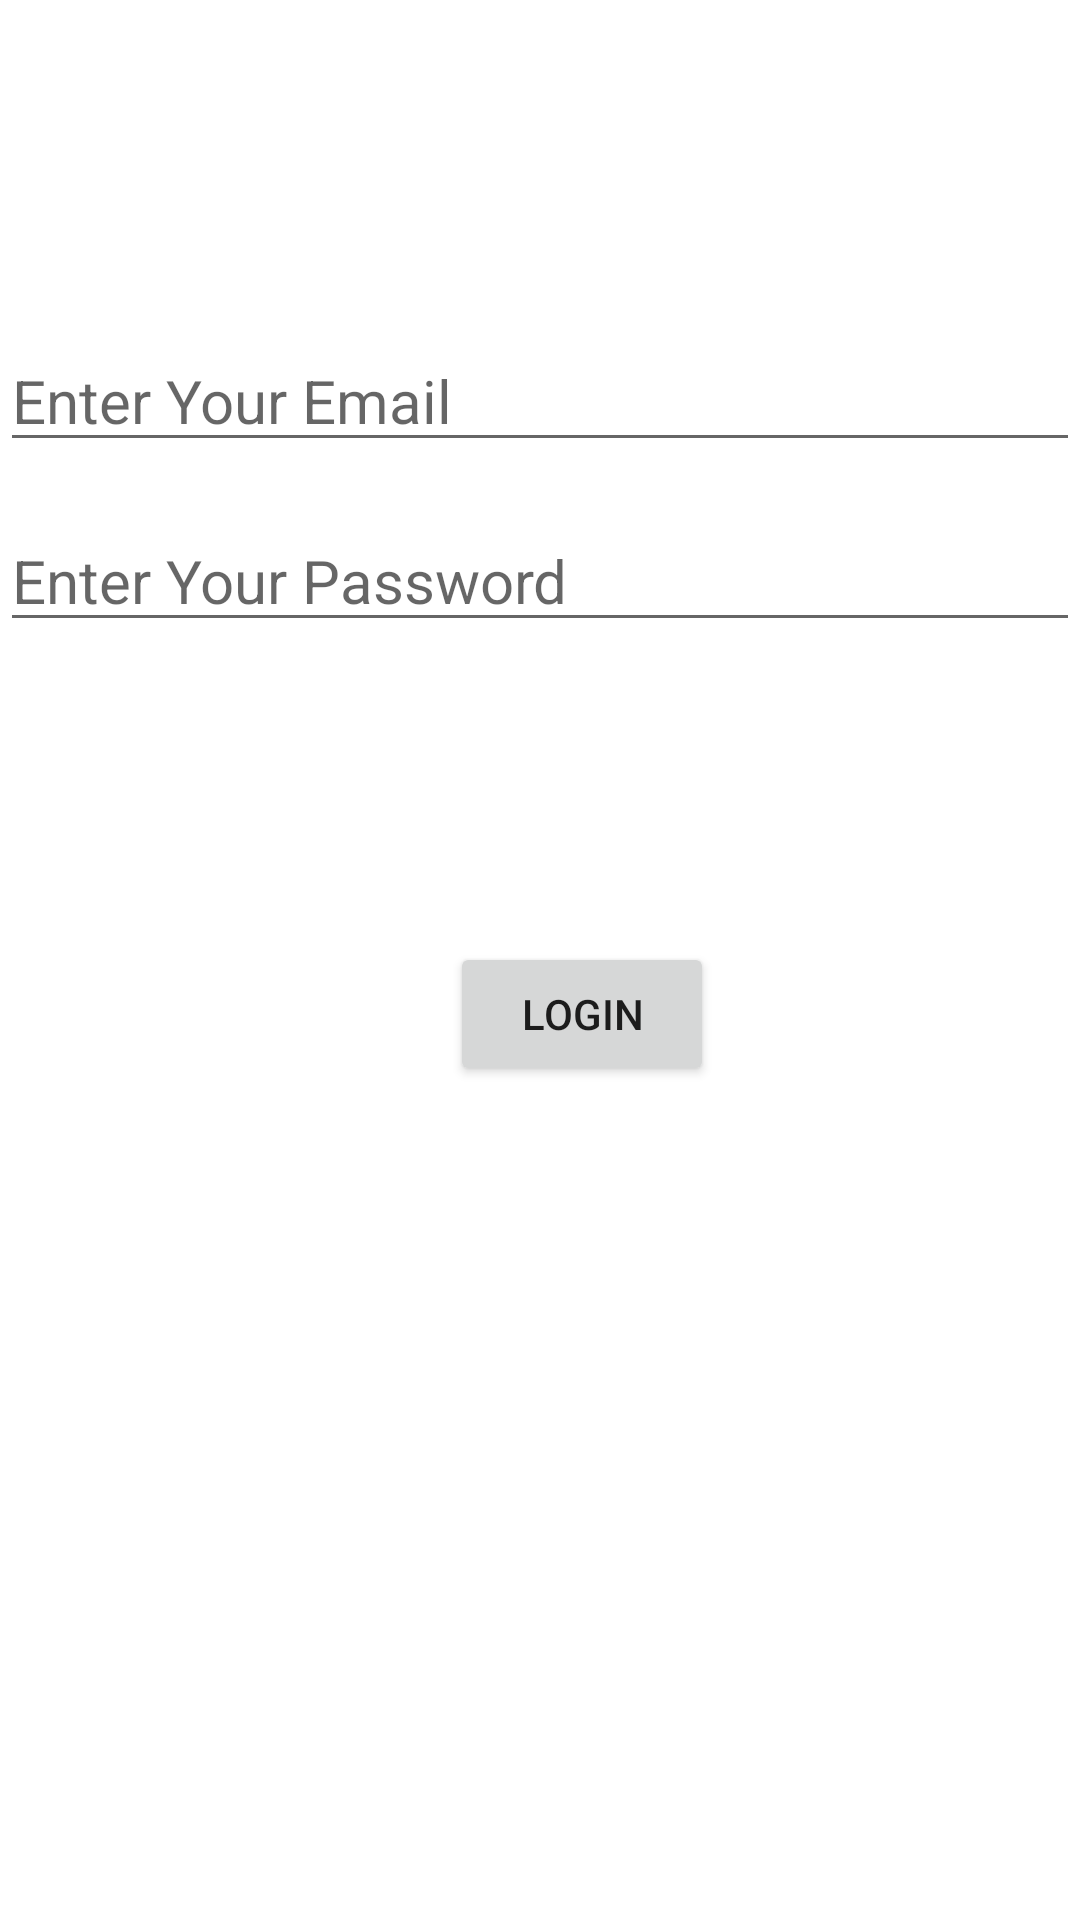

Layout XML and referenced resources for this Android screen:
<!-- AndroidManifest.xml: application theme Theme.AnyTask -->
<!-- res/layout/activity_login.xml -->
<?xml version="1.0" encoding="utf-8"?>
<RelativeLayout xmlns:android="http://schemas.android.com/apk/res/android"
    xmlns:app="http://schemas.android.com/apk/res-auto"
    xmlns:tools="http://schemas.android.com/tools"
    android:layout_width="match_parent"
    android:layout_height="match_parent"
    android:background="@drawable/backgroundimg"
    tools:context=".Login">

    <EditText
        android:id="@+id/emailTxt"
        android:layout_width="match_parent"
        android:layout_height="wrap_content"
        android:layout_marginTop="100dp"
        android:layout_marginBottom="42dp"
        android:paddingTop="20dp"
        android:hint="Enter Your Email"
        android:textColor="@color/white"
        android:textSize="20sp"
        app:layout_constraintTop_toTopOf="parent"
        tools:layout_editor_absoluteX="0dp"
        tools:layout_editor_absoluteY="110dp" />

    <EditText
        android:id="@+id/passwordTxt"
        android:layout_width="match_parent"
        android:layout_height="wrap_content"
        android:layout_marginTop="160dp"
        android:paddingTop="20dp"
        android:hint="Enter Your Password"
        android:textColor="@color/white"
        android:textSize="20sp"
        tools:layout_editor_absoluteX="16dp"
        tools:layout_editor_absoluteY="185dp" />

    <Button
        android:id="@+id/loginBtn"
        android:layout_width="wrap_content"
        android:layout_height="wrap_content"
        android:layout_marginTop="100dp"
        android:text="Login"
        android:layout_below="@+id/passwordTxt"
        android:layout_marginStart="150dp"
        tools:layout_editor_absoluteX="133dp"
        tools:layout_editor_absoluteY="376dp" />



</RelativeLayout>
<!-- resources referenced by this layout -->
<resources>
  <style name="Theme.AnyTask" parent="Theme.MaterialComponents.DayNight.NoActionBar">
          
          <item name="colorPrimary">@color/purple_500</item>
          <item name="colorPrimaryVariant">@color/purple_700</item>
          <item name="colorOnPrimary">@color/white</item>
          
          <item name="colorSecondary">@color/teal_200</item>
          <item name="colorSecondaryVariant">@color/teal_700</item>
          <item name="colorOnSecondary">@color/black</item>
          
          <item name="android:statusBarColor">?attr/colorPrimaryVariant</item>
          
      </style>
  <!-- not gathered from this repository: default colours our renderer supplied (Android Studio template values) -->
  <color name="purple_500">#FF6200EE</color>
  <color name="purple_700">#FF3700B3</color>
  <color name="teal_200">#FF03DAC5</color>
  <color name="teal_700">#FF018786</color>
  <color name="black">#FF000000</color>
  <color name="white">#FFFFFFFF</color>
</resources>
